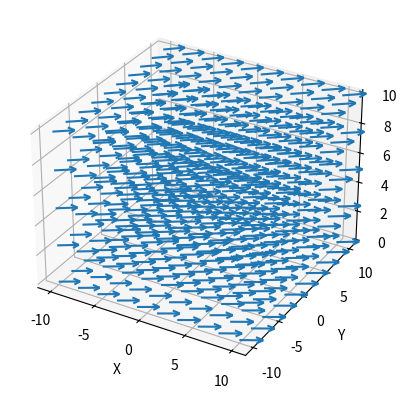

Source code (Python):
"""
================================================================================
 Génération de données radar Doppler mono-statique FICTIVES pour la méthode VVP
================================================================================
"""

import numpy as np
import matplotlib.pyplot as plt

# --------------------------------------------------------------------------- #
# 1. CHAMP DE VENT "VRAI" 
# --------------------------------------------------------------------------- #
# Champ linéaire : V = V0 + (gradients) . (x, y, z)
TRUE_WIND_FIELD = {
    # vent moyen (m/s)
    "U0":  5.0,    # composante Est
    "V0":  0.0,    # composante Nord
    "W0":  1.0,    # vitesse verticale de base

    # gradients horizontaux ((m/s)/km)
    "dudx":  0.0, "dudy":  0.0,
    "dvdx": 0.0, "dvdy":  0.0,

    # gradients verticaux ((m/s)/km)
    "dudz":  0.0,   # cisaillement de u avec l'altitude
    "dvdz":  0.0,   # cisaillement de v avec l'altitude
    "dwdz":  0.0,   # la vitesse verticale croît avec l'altitude (updraft)
}


def true_wind(x, y, z):
    """Renvoie (u, v, w) du champ VRAI aux points (x, y, z) en km."""
    u = TRUE_WIND_FIELD["U0"] + TRUE_WIND_FIELD["dudx"] * x + TRUE_WIND_FIELD["dudy"] * y + TRUE_WIND_FIELD["dudz"] * z
    v = TRUE_WIND_FIELD["V0"] + TRUE_WIND_FIELD["dvdx"] * x + TRUE_WIND_FIELD["dvdy"] * y + TRUE_WIND_FIELD["dvdz"] * z
    w = TRUE_WIND_FIELD["W0"] + TRUE_WIND_FIELD["dwdz"] * z
    return u, v, w


x_value = np.linspace(-10, 10, 10)  # km
y_value = np.linspace(-10, 10, 10)  # km
z_value = np.linspace(0, 10, 5)     # km

X, Y, Z = np.meshgrid(x_value, y_value, z_value, indexing='ij')

U, V, W = true_wind(X, Y, Z)

# --------------------------------------------------------------------------- #
# 2. AFFICHAGE DU CHAMP DE VENT VRAI
# --------------------------------------------------------------------------- #

afficher_champ_vrai = True  # mettre à True pour afficher le champ vrai

if afficher_champ_vrai:
    fig = plt.figure()
    ax = fig.add_subplot(111, projection='3d')

    # Affichage des flèches
    ax.quiver(X, Y, Z, U, V, W, length=0.5)

    ax.set_xlabel('X')
    ax.set_ylabel('Y')
    ax.set_zlabel('Z')

    plt.show()

afficher_couches_vrai = True  # mettre à True pour afficher les coupes du champ vrai


# --------------------------------------------------------------------------- #
# 3. GÉNÉRATION DES DONNÉES RADAR DOPPLER 
# --------------------------------------------------------------------------- #

# Domaine de mesure du radar : 13 élévations, 360 azimuts, 96 portes (2 à 200 km)
ELEVATIONS_DEG = np.array([0.5, 1.5, 2.4, 3.4, 4.3, 5.3, 6.2, 7.5, 8.7, 10.0, 12.0, 14.0, 16.7, 19.5])
AZIMUTHS_DEG = np.arange(0.0, 360.0, 1.0)        # 360 rayons, pas de 1°
RANGES_KM = np.arange(2.0, 200.0, 0.5)     # portes de 2 à 200 km, pas 500 m

def generate():
    """Génère les données radar Doppler (vr) à partir du champ de vent VRAI."""

    el, az, r = np.meshgrid(np.deg2rad(ELEVATIONS_DEG),np.deg2rad(AZIMUTHS_DEG),RANGES_KM,indexing="ij")

    el = el.ravel()      # phi   (rad)
    az = az.ravel()      # theta (rad)
    r = r.ravel()        # km

    # 3. Coordonnées cartésiennes (faisceau rectiligne)
    cphi, sphi = np.cos(el), np.sin(el)
    sth, cth = np.sin(az), np.cos(az)
    x = r * sth * cphi     # Est
    y = r * cth * cphi     # Nord
    z = r * sphi           # Haut

    # 4. Vent vrai aux points de mesure
    u, v, w = true_wind(x, y, z)

    # 5. Vitesse radiale = projection du vent sur le faisceau
    #    (vecteur unitaire du faisceau : [sth*cphi, cth*cphi, sphi])
    vr = u * (sth * cphi) + v * (cth * cphi) + w * sphi
    #vr = vr.reshape(len(ELEVATIONS_DEG), len(AZIMUTHS_DEG), len(RANGES_KM))
    return vr
